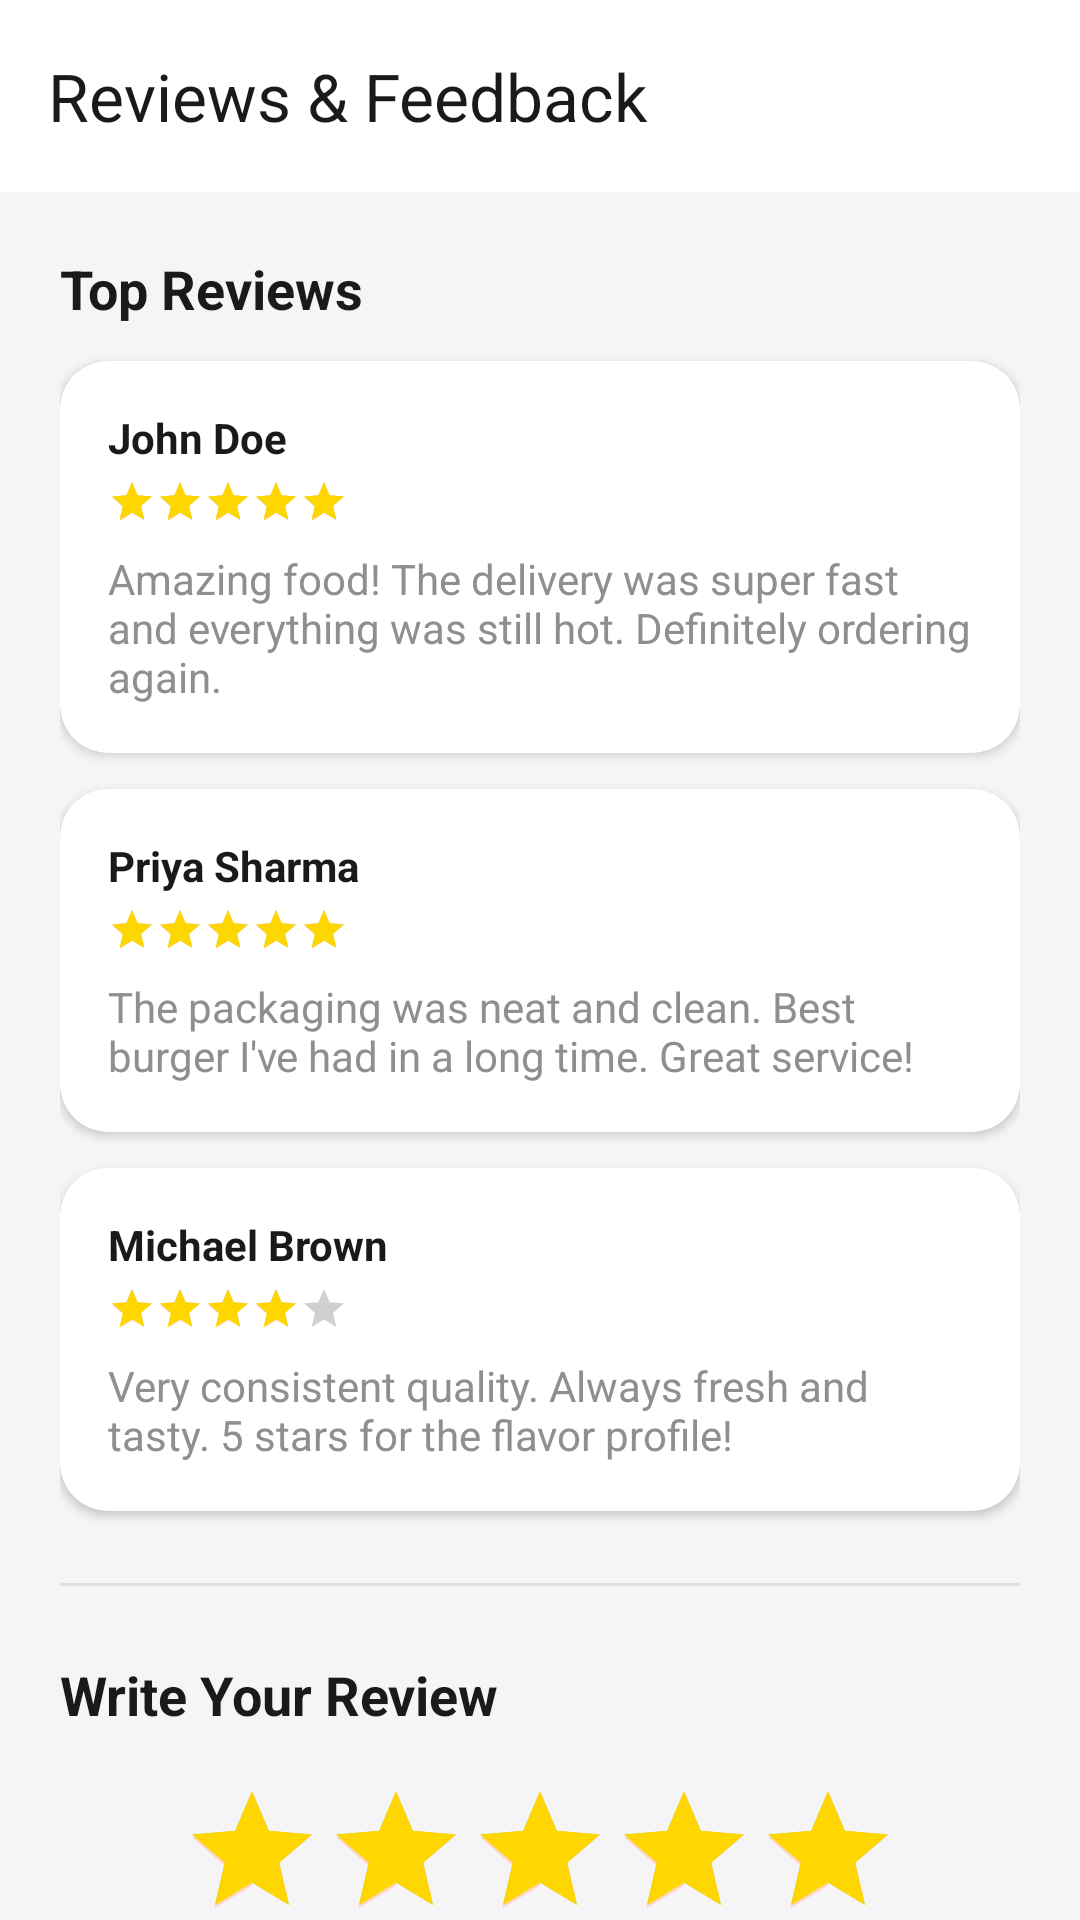

This screen was rendered from an Android layout file. Write that file and the resources it references.
<!-- AndroidManifest.xml: application theme Theme.FoodieFood -->
<!-- res/layout/activity_review.xml -->
<?xml version="1.0" encoding="utf-8"?>
<androidx.coordinatorlayout.widget.CoordinatorLayout xmlns:android="http://schemas.android.com/apk/res/android"
    xmlns:app="http://schemas.android.com/apk/res-auto"
    xmlns:tools="http://schemas.android.com/tools"
    android:layout_width="match_parent"
    android:layout_height="match_parent"
    android:background="@color/gray_light"
    tools:context=".ReviewActivity">

    <com.google.android.material.appbar.AppBarLayout
        android:layout_width="match_parent"
        android:layout_height="wrap_content"
        android:background="@color/white">
        <androidx.appcompat.widget.Toolbar
            android:layout_width="match_parent"
            android:layout_height="?attr/actionBarSize"
            app:title="Reviews &amp; Feedback"
            app:titleTextColor="@color/black" />
    </com.google.android.material.appbar.AppBarLayout>

    <androidx.core.widget.NestedScrollView
        android:layout_width="match_parent"
        android:layout_height="match_parent"
        app:layout_behavior="@string/appbar_scrolling_view_behavior">

        <LinearLayout
            android:layout_width="match_parent"
            android:layout_height="wrap_content"
            android:orientation="vertical"
            android:padding="20dp">

            <TextView
                android:layout_width="wrap_content"
                android:layout_height="wrap_content"
                android:text="Top Reviews"
                android:textSize="18sp"
                android:textStyle="bold"
                android:textColor="@color/black"
                android:layout_marginBottom="12dp" />

            
            <com.google.android.material.card.MaterialCardView
                style="@style/ModernCard"
                android:layout_width="match_parent"
                android:layout_height="wrap_content"
                android:layout_marginBottom="12dp">
                <LinearLayout
                    android:layout_width="match_parent"
                    android:layout_height="wrap_content"
                    android:orientation="vertical"
                    android:padding="16dp">
                    <TextView
                        android:layout_width="wrap_content"
                        android:layout_height="wrap_content"
                        android:text="John Doe"
                        android:textStyle="bold"
                        android:textColor="@color/black" />
                    <RatingBar
                        style="?android:attr/ratingBarStyleSmall"
                        android:layout_width="wrap_content"
                        android:layout_height="wrap_content"
                        android:numStars="5"
                        android:rating="5"
                        android:progressTint="@color/accent_gold"
                        android:layout_marginTop="4dp" />
                    <TextView
                        android:layout_width="wrap_content"
                        android:layout_height="wrap_content"
                        android:text="Amazing food! The delivery was super fast and everything was still hot. Definitely ordering again."
                        android:textColor="@color/gray_medium"
                        android:layout_marginTop="8dp" />
                </LinearLayout>
            </com.google.android.material.card.MaterialCardView>

            
            <com.google.android.material.card.MaterialCardView
                style="@style/ModernCard"
                android:layout_width="match_parent"
                android:layout_height="wrap_content"
                android:layout_marginBottom="12dp">
                <LinearLayout
                    android:layout_width="match_parent"
                    android:layout_height="wrap_content"
                    android:orientation="vertical"
                    android:padding="16dp">
                    <TextView
                        android:layout_width="wrap_content"
                        android:layout_height="wrap_content"
                        android:text="Priya Sharma"
                        android:textStyle="bold"
                        android:textColor="@color/black" />
                    <RatingBar
                        style="?android:attr/ratingBarStyleSmall"
                        android:layout_width="wrap_content"
                        android:layout_height="wrap_content"
                        android:numStars="5"
                        android:rating="5"
                        android:progressTint="@color/accent_gold"
                        android:layout_marginTop="4dp" />
                    <TextView
                        android:layout_width="wrap_content"
                        android:layout_height="wrap_content"
                        android:text="The packaging was neat and clean. Best burger I've had in a long time. Great service!"
                        android:textColor="@color/gray_medium"
                        android:layout_marginTop="8dp" />
                </LinearLayout>
            </com.google.android.material.card.MaterialCardView>

            
            <com.google.android.material.card.MaterialCardView
                style="@style/ModernCard"
                android:layout_width="match_parent"
                android:layout_height="wrap_content"
                android:layout_marginBottom="24dp">
                <LinearLayout
                    android:layout_width="match_parent"
                    android:layout_height="wrap_content"
                    android:orientation="vertical"
                    android:padding="16dp">
                    <TextView
                        android:layout_width="wrap_content"
                        android:layout_height="wrap_content"
                        android:text="Michael Brown"
                        android:textStyle="bold"
                        android:textColor="@color/black" />
                    <RatingBar
                        style="?android:attr/ratingBarStyleSmall"
                        android:layout_width="wrap_content"
                        android:layout_height="wrap_content"
                        android:numStars="5"
                        android:rating="4"
                        android:progressTint="@color/accent_gold"
                        android:layout_marginTop="4dp" />
                    <TextView
                        android:layout_width="wrap_content"
                        android:layout_height="wrap_content"
                        android:text="Very consistent quality. Always fresh and tasty. 5 stars for the flavor profile!"
                        android:textColor="@color/gray_medium"
                        android:layout_marginTop="8dp" />
                </LinearLayout>
            </com.google.android.material.card.MaterialCardView>

            <View
                android:layout_width="match_parent"
                android:layout_height="1dp"
                android:background="#E0E0E0"
                android:layout_marginBottom="24dp" />

            <TextView
                android:layout_width="wrap_content"
                android:layout_height="wrap_content"
                android:text="Write Your Review"
                android:textSize="18sp"
                android:textStyle="bold"
                android:textColor="@color/black"
                android:layout_marginBottom="16dp" />

            <RatingBar
                android:id="@+id/rb_order_rating"
                android:layout_width="wrap_content"
                android:layout_height="wrap_content"
                android:numStars="5"
                android:stepSize="1.0"
                android:rating="5"
                android:progressTint="@color/accent_gold"
                android:layout_gravity="center_horizontal"
                android:layout_marginBottom="24dp" />

            <com.google.android.material.textfield.TextInputLayout
                android:id="@+id/til_review"
                style="@style/ModernEditText"
                android:layout_width="match_parent"
                android:layout_height="wrap_content"
                android:hint="Tell us about your experience..."
                android:layout_marginBottom="32dp">
                <com.google.android.material.textfield.TextInputEditText
                    android:id="@+id/et_review_comment"
                    android:layout_width="match_parent"
                    android:layout_height="wrap_content"
                    android:inputType="textMultiLine"
                    android:gravity="top"
                    android:minLines="4" />
            </com.google.android.material.textfield.TextInputLayout>

            <Button
                android:id="@+id/btn_submit_review"
                style="@style/ModernButton"
                android:layout_width="match_parent"
                android:layout_height="60dp"
                android:text="SUBMIT REVIEW"
                android:textStyle="bold"
                android:backgroundTint="@color/primaryColor"
                app:cornerRadius="30dp" />

        </LinearLayout>
    </androidx.core.widget.NestedScrollView>

</androidx.coordinatorlayout.widget.CoordinatorLayout>
<!-- resources referenced by this layout -->
<resources>
  <color name="accent_gold">#FFD700</color>
  <color name="black">#FF1A1A1A</color>
  <color name="gray_light">#F5F5F7</color>
  <color name="gray_medium">#8E8E93</color>
  <color name="primaryColor">#FF4B2B</color>
  <color name="white">#FFFFFFFF</color>
  <style name="ModernButton" parent="Widget.Material3.Button">
          <item name="cornerRadius">12dp</item>
          <item name="android:insetTop">0dp</item>
          <item name="android:insetBottom">0dp</item>
          <item name="android:padding">16dp</item>
      </style>
  <style name="ModernCard" parent="Widget.Material3.CardView.Elevated">
          <item name="cardCornerRadius">16dp</item>
          <item name="cardElevation">2dp</item>
          <item name="cardBackgroundColor">@color/white</item>
      </style>
  <style name="ModernEditText" parent="Widget.Material3.TextInputLayout.OutlinedBox">
          <item name="boxCornerRadiusTopStart">12dp</item>
          <item name="boxCornerRadiusTopEnd">12dp</item>
          <item name="boxCornerRadiusBottomStart">12dp</item>
          <item name="boxCornerRadiusBottomEnd">12dp</item>
      </style>
  <style name="Theme.FoodieFood" parent="Theme.Material3.DayNight.NoActionBar">
          
          <item name="colorPrimary">@color/primaryColor</item>
          <item name="colorSecondary">@color/secondaryColor</item>
          <item name="android:statusBarColor">@color/white</item>
          <item name="android:windowLightStatusBar">true</item>
          <item name="android:windowBackground">@color/white</item>
      </style>
  <color name="secondaryColor">#FFD4C2</color>
</resources>
